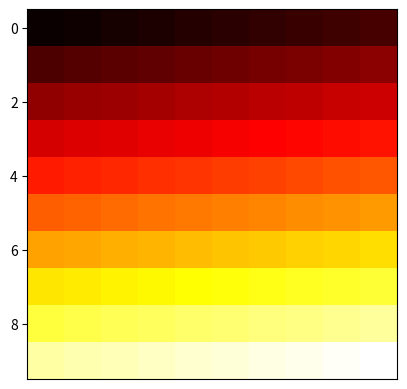

This chart was generated by the following Python code:
#!/usr/bin/env python
import matplotlib.pyplot as plt
import numpy as np
import random

#====================================================================================
# [redacted]
# [redacted]
# Homework 2
# NOTE: MAKE SURE YOU INSTALL MATPLOTLIB LIBRARIES
# COMMAND: python -m pip install -U matplotlib
# SOURCE: https://matplotlib.org/users/installing.html#installing-an-official-release
#
#====================================================================================

#this is a test

#a = np.random.random((16, 16))

rows = 10
columns = 10
length = rows - 1

# Matrices
a = np.arange(100).reshape(rows,columns)

expectedNumTable = np.arange(100).reshape(rows,columns) 

bonusMatrix = np.arange(64).reshape(8,8)

probabilityTable = np.arange(100).reshape(rows,columns)

#print a.shape

# Uncomment this to see the path of each random walk
#plt.imshow(a, cmap = 'hot',interpolation='nearest')

#plt.imshow(expectedNumTable, cmap = 'hot',interpolation='nearest')


#======================
# Set first argument to 
# whatever matrix you
# WANT TO DISPLAY
#======================

plt.imshow(expectedNumTable, cmap = 'hot' ,interpolation='nearest')

# function that prints a falling off the grid
def checkFall(i, j):
	if( (i < 0) or (j < 0) or (i > length) or (j > length) ):
				print ("fall!\n")
				return True


# function that starts walk
def randomWalk(i,j):
	#a = np.arange(100).reshape(rows,columns)
	counter = 0
	stepsize = 50

	for itr in range (stepsize):
		x = random.randint(0, 8)
		
		if (x == 0):
			i = i-1
			j = j-1
			counter += 1
			if( checkFall(i,j) ):
				break
	

		elif (x == 1):
			i = i - 1
			counter += 1
			if( checkFall(i,j) ):
				break


		elif (x == 2):
			i = i - 1
			j = j + 1
			counter += 1
			if( checkFall(i,j) ):
				break


		elif (x == 3):
			j = j - 1
			counter += 1
			if( checkFall(i,j) ):
				break
		

		elif (x == 4):
			counter += 1
			if( checkFall(i,j) ):
				break

			
		elif (x == 5):
			j = j + 1
			counter += 1
			if( checkFall(i,j) ):
				break


		elif (x == 6):
			i = i + 1
			j = j - 1
			counter += 1
			if( checkFall(i,j) ):
				break


		elif (x == 7):
			i = i + 1
			counter += 1
			if( checkFall(i,j) ):
				break


		elif (x == 8):
			i = i + 1
			j = j + 1
			counter += 1
			if( checkFall(i,j) ):
				break


	#print "number of steps is %d\n" % counter
	return counter




#=========================== NORTH EDGE =========================================================

# function that starts walk
def NorthEdge(i,j,numTrials):
	#a = np.arange(100).reshape(rows,columns)

	counter   = 0
	n_counter = 0
	stepsize  = 5

	for itr in range (stepsize):
		x = random.randint(0, 8)
		
		if (x == 0):
			i = i-1
			j = j-1
			counter += 1
			if(i < 0):
				print ("fall")
				n_counter = n_counter + 1
				break;

			elif ( (j < 0) or (i > length) or (j > length) ):
				print ("fell")


		elif (x == 1):
			i = i - 1
			counter += 1

			if(i < 0):
				print ("fall")
				n_counter = n_counter + 1
				break;

			elif ( (j < 0) or (i > length) or (j > length) ):
				print ("fell")


		elif (x == 2):
			i = i - 1
			j = j + 1
			counter += 1

			if(i < 0):
				print ("fall")
				n_counter = n_counter + 1
				break;

			elif ( (j < 0) or (i > length) or (j > length) ):
				print ("fell")


		elif (x == 3):
			j = j - 1
			counter += 1

			if(i < 0):
				print ("fall")
				n_counter = n_counter + 1
				break;

			elif ( (j < 0) or (i > length) or (j > length) ):
				print ("fell")


			

		elif (x == 4):
			counter += 1

			if(i < 0):
				print ("fall")
				n_counter = n_counter + 1
				break;

			elif ( (j < 0) or (i > length) or (j > length) ):
				print ("fell")


			
		elif (x == 5):
			j = j + 1
			counter += 1

			if(i < 0):
				print ("fall")
				n_counter = n_counter + 1
				break;

			elif ( (j < 0) or (i > length) or (j > length) ):
				print ("fell")



		elif (x == 6):
			i = i + 1
			j = j - 1
			counter += 1

			if(i < 0):
				print ("fall")
				n_counter = n_counter + 1
				break;

			elif ( (j < 0) or (i > length) or (j > length) ):
				print ("fell")

	

		elif (x == 7):
			i = i + 1
			counter += 1

			if(i < 0):
				print ("fall")
				n_counter = n_counter + 1
				break;

			elif ( (j < 0) or (i > length) or (j > length) ):
				print ("fell")

	

		elif (x == 8):
			i = i + 1
			j = j + 1
			counter += 1

			if(i < 0):
				print ("fall")
				n_counter = n_counter + 1
				break;

			elif ( (j < 0) or (i > length) or (j > length) ):
				print ("fell")

	

	#print "number of steps is %d\n" % counter
	#returns a tuple

	return counter, n_counter



#====================================================================================

#def probability(i,j,numTrials):





# Just a test function for hard coded values
def bonus():
	print ('index of bonus matrix %d\n' % bonusMatrix[2][4])
	#bonusMatrix[2][4] = bonusWalk(2,4)

	trials = 50
	for itr in range (trials):
		bonusWalk(2,4)

	for row in bonusMatrix:
		print(row)


# This function is the driver. It iterates every index in the board.	
def simulation():
	for i in range (rows):
		for j in range (columns):

			average = runMultipleSimulations(i,j)
			
			#print 'index: %d, number of steps: %d\n' % (expectedNumTable[i][j] , average)

			expectedNumTable[i][j] = average[0]
			probabilityTable[i][j] = average[1] 

	for row in expectedNumTable:
		print (row)


# this function will run several times for each index to get an average
# The value of numTrials determines how many times each index is tested
def runMultipleSimulations(i, j):

	averages = []
	probabilities = []
	numTrials = 5

	print ("i and j: %s %s" % (i,j))

	for itr in range(numTrials):

		b = randomWalk(i,j) 

		ne_counter = NorthEdge(i,j,numTrials)
			
		averages.append(b) #store all the expected values in an array, then compute the average
		probabilities.append(ne_counter[1])

	 
	average = ( sum( int (n) for n in averages ) ) / numTrials
	prob = (sum (float (n) for n in probabilities )) 

	print ('probabilites is %d' % prob)

	print ("average is %s" % average)

	return average, prob

#==========================================================================================


#testTrial()
simulation()

#bonus()

#this is to shift axis' ticks to line up with squares
ax = plt.gca();
#ax.set_yticks(np.arange(-.5, 10, 1));
#ax.set_yticklabels(np.arange(1, 11, 1));

#eliminates x ticks
ax.set(xticks=[] )

plt.show()

